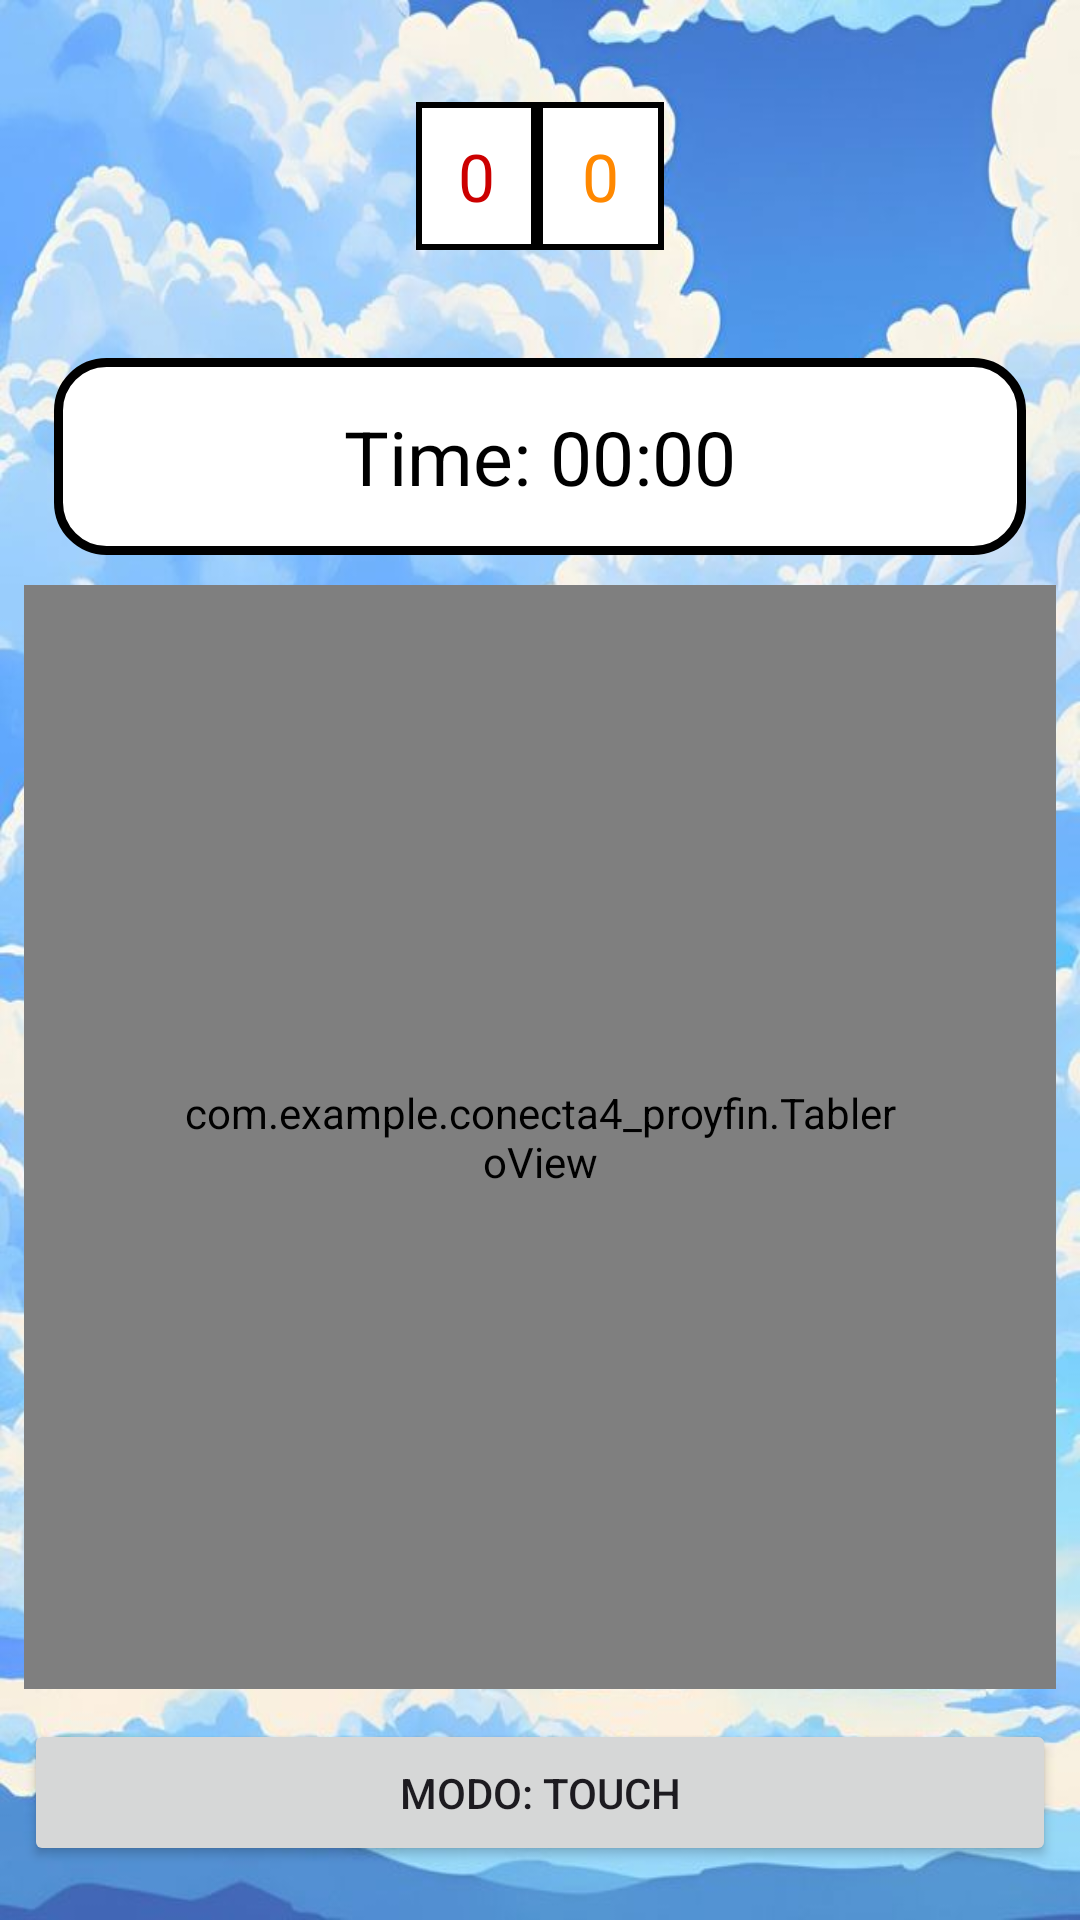

Write the Android layout XML for this screen, with the resource values it uses.
<!-- AndroidManifest.xml: application theme Theme.Conecta4proyFin -->
<!-- res/layout/tablero.xml -->
<LinearLayout
    xmlns:android="http://schemas.android.com/apk/res/android"
    android:id="@+id/layoutPrincipal"
    android:orientation="vertical"
    android:layout_width="match_parent"
    android:layout_height="match_parent"
    android:padding="8dp"
    android:background="@drawable/blue_sky">

    
    <LinearLayout
        android:id="@+id/layoutMovimientos"
        android:orientation="horizontal"
        android:layout_width="match_parent"
        android:layout_height="wrap_content"
        android:gravity="center"
        android:padding="16dp"
        android:layout_margin="10dp"
        >
        <ImageView
            android:id="@+id/imgFichaJ1"
            android:layout_width="40dp"
            android:layout_height="40dp"
            android:layout_marginRight="20dp"
            />

        <TextView
            android:id="@+id/txtMovJugador1"
            android:layout_width="wrap_content"
            android:layout_height="wrap_content"
            android:paddingVertical="10dp"
            android:paddingHorizontal="14dp"
            android:text="0"
            android:textSize="22sp"
            android:textColor="@android:color/holo_red_dark"

            android:background="@drawable/fondo_marcador_numeros"/>
        <TextView
            android:id="@+id/txtMovJugador2"
            android:layout_width="wrap_content"
            android:layout_height="wrap_content"
            android:paddingVertical="10dp"
            android:paddingHorizontal="15dp"
            android:text="0"
            android:textSize="22sp"
            android:textColor="@android:color/holo_orange_dark"
            android:background="@drawable/fondo_marcador_numeros"/>

        <ImageView
            android:id="@+id/imgFichaJ2"
            android:layout_width="40dp"
            android:layout_height="40dp"
            android:layout_marginLeft="20dp"
            />

    </LinearLayout>

    
    <LinearLayout
        android:id="@+id/layoutTiempo"
        android:orientation="horizontal"
        android:layout_width="match_parent"
        android:layout_height="wrap_content"
        android:gravity="center"
        android:padding="16dp"
        android:layout_margin="10dp"
        android:background="@drawable/fondo_marcador">

        <TextView
            android:id="@+id/txtTiempo"
            android:layout_width="wrap_content"
            android:layout_height="wrap_content"
            android:text="Time: 00:00"
            android:textSize="25sp"
            android:textColor="@android:color/black"
            android:gravity="center"/>
    </LinearLayout>


    
    <com.example.conecta4_proyfin.TableroView
        android:id="@+id/tableroView"
        android:layout_width="match_parent"
        android:layout_height="50dp"
        android:layout_weight="1"
        android:padding="50dp"/>

    


    
    <Button
        android:id="@+id/btnModo"
        android:layout_width="match_parent"
        android:layout_height="wrap_content"
        android:text="MODO: TOUCH"
        android:paddingVertical="15dp"
        android:layout_marginTop="10dp"
        android:layout_marginBottom="10dp"/>
</LinearLayout>
<!-- resources referenced by this layout -->
<resources>
  <!-- drawable blue_sky: jpg bitmap (drawable, 86322 bytes) -->
  <!-- drawable fondo_marcador (drawable) -->
  <shape xmlns:android="http://schemas.android.com/apk/res/android" android:shape="rectangle">
      <solid android:color="#FFFFFF"/> 
      <stroke
          android:width="3dp"
          android:color="#000000"/> 
      <corners android:radius="16dp"/> 
      <padding
          android:left="8dp"
          android:top="8dp"
          android:right="8dp"
          android:bottom="8dp"/>
  </shape>
  <!-- drawable fondo_marcador_numeros (drawable) -->
  <?xml version="1.0" encoding="utf-8"?>
  <shape xmlns:android="http://schemas.android.com/apk/res/android"
      android:shape="rectangle">
  
      
      <solid android:color="#FFFFFF"/>
  
      
      <corners android:radius="0dp"/>
  
      
      <stroke
          android:width="2dp"
          android:color="#000000"/>
  
      
      <padding
          android:left="8dp"
          android:top="4dp"
          android:right="8dp"
          android:bottom="4dp"/>
  </shape>
  <style name="Theme.Conecta4proyFin" parent="Base.Theme.Conecta4proyFin" />
  <style name="Base.Theme.Conecta4proyFin" parent="Theme.Material3.DayNight.NoActionBar">
          
          
      </style>
</resources>
